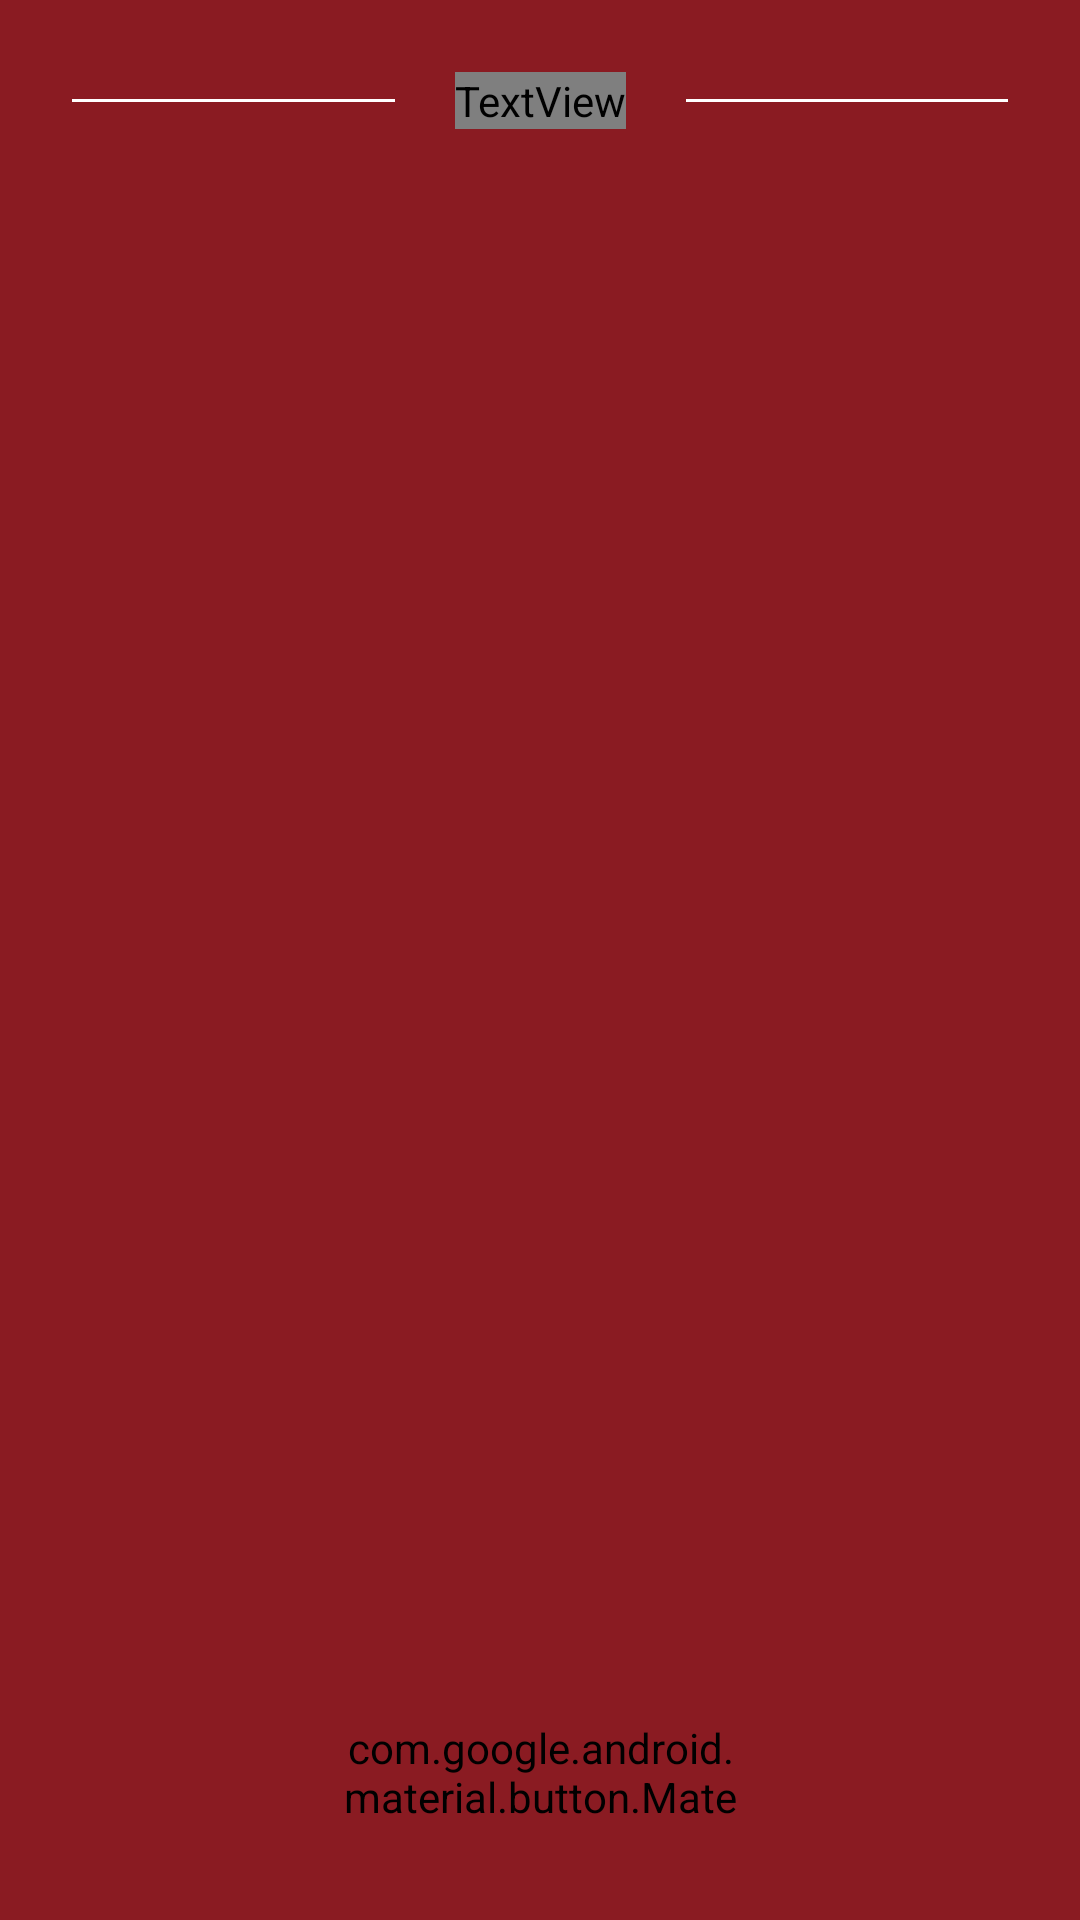

This screen was rendered from an Android layout file. Write that file and the resources it references.
<!-- AndroidManifest.xml: application theme Theme.Fierce -->
<!-- res/layout/fragment_admin_dashboard.xml -->
<?xml version="1.0" encoding="utf-8"?>
<LinearLayout xmlns:android="http://schemas.android.com/apk/res/android"
    android:layout_width="match_parent"
    android:layout_height="match_parent"
    xmlns:tools="http://schemas.android.com/tools"
    xmlns:app="http://schemas.android.com/apk/res-auto"
    android:padding="24dp"
    android:background="@color/red"
    android:orientation="vertical"
    android:gravity="center_horizontal">

    
    <LinearLayout
        android:layout_width="match_parent"
        android:layout_height="wrap_content"
        android:gravity="center"
        android:orientation="horizontal"
        android:layout_marginBottom="20dp">
        <View
            android:layout_width="110dp"
            android:layout_height="1dp"
            android:layout_marginEnd="20dp"
            android:background="@color/white" />
        <TextView
            android:layout_width="wrap_content"
            android:layout_height="wrap_content"
            android:fontFamily="@font/forum_title"
            android:textColor="@color/white"
            android:textSize="20sp"
            android:text="Catalog" />
        <View
            android:layout_width="110dp"
            android:layout_height="1dp"
            android:background="@color/white"
            android:layout_marginStart="20dp"/>

    </LinearLayout>

    
    <androidx.recyclerview.widget.RecyclerView
        android:id="@+id/recyclerView"
        android:layout_width="match_parent"
        android:layout_height="500dp"
        app:layout_constraintTop_toTopOf="parent"
        tools:listitem="@layout/item_catalog_admin"/>


    <com.google.android.material.button.MaterialButton
        android:id="@+id/btnAddShoes"
        android:layout_width="wrap_content"
        android:layout_height="wrap_content"
        android:layout_margin="10dp"
        app:strokeColor="@color/white"
        app:strokeWidth="1dp"
        android:fontFamily="@font/khand"
        android:backgroundTint="@color/red"
        android:paddingStart="80dp"
        android:paddingEnd="80dp"
        android:text="Add New Shoes"
        android:textColor="@color/white" />

    
    <TextView
        android:id="@+id/txtNoItems"
        android:layout_width="wrap_content"
        android:layout_height="wrap_content"
        android:textColor="@color/white"
        android:text="No Item In This Catalog"
        android:visibility="gone"/>
</LinearLayout>
<!-- res/layout/item_catalog_admin.xml (included above) -->
<?xml version="1.0" encoding="utf-8"?>
<androidx.constraintlayout.widget.ConstraintLayout
    xmlns:android="http://schemas.android.com/apk/res/android"
    xmlns:app="http://schemas.android.com/apk/res-auto"
    android:layout_width="match_parent"
    android:layout_height="wrap_content"
    android:layout_marginTop="5dp"
    android:layout_marginBottom="5dp"
    android:backgroundTint="@color/white">

    <LinearLayout
        android:id="@+id/list_item"
        android:layout_width="match_parent"
        android:layout_height="wrap_content"
        android:orientation="horizontal"
        app:layout_constraintStart_toStartOf="parent"
        app:layout_constraintTop_toTopOf="parent"
        android:background="@color/white"
        android:layout_marginHorizontal="20dp"
        android:padding="20dp">

        <TextView
            android:id="@+id/admin_catalog"
            android:layout_width="wrap_content"
            android:layout_height="wrap_content"
            android:text="1" />

        <TextView
            android:id="@+id/admin_brand"
            android:layout_width="0dp"
            android:layout_height="wrap_content"
            android:layout_weight="1"
            android:text="Cik Mustang King"
            android:layout_marginLeft="10dp" />

        <LinearLayout
            android:id="@+id/kumpulan_icon"
            android:layout_width="wrap_content"
            android:layout_height="wrap_content"
            android:orientation="horizontal"
            android:gravity="end">

            <ImageView
                android:id="@+id/edit_item"
                android:layout_width="wrap_content"
                android:layout_height="wrap_content"
                android:src="@drawable/baseline_edit_24"
                android:layout_marginLeft="10dp" />

            <ImageView
                android:id="@+id/delete_item"
                android:layout_width="wrap_content"
                android:layout_height="wrap_content"
                android:src="@drawable/baseline_delete_24"
                android:layout_marginLeft="10dp" />
        </LinearLayout>

    </LinearLayout>

</androidx.constraintlayout.widget.ConstraintLayout>
<!-- resources referenced by this layout -->
<resources>
  <color name="red">#8A1B22</color>
  <color name="white">#FFFFFFFF</color>
  <style name="Theme.Fierce" parent="Base.Theme.Fierce" />
  <style name="Base.Theme.Fierce" parent="Theme.Material3.DayNight.NoActionBar">
          
          
      </style>
</resources>
